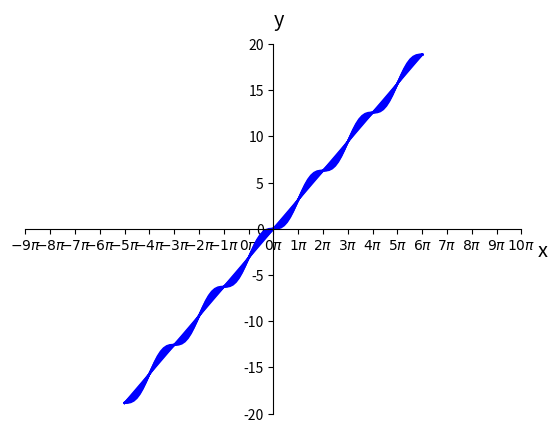

This figure's Python source:
import matplotlib.pyplot as plt
import numpy as np
import matplotlib.ticker as mticker


def changeToMath(ax:plt.Axes,xlim:list[float],ylim:list[float],xmajor_base:float = None,ymajor_base = None):
    '''
    xlim = [-5,5],
    
    ylim = [-5,5],
    
    major_base = 2'''
    ax.autoscale(False)
    ax.set_xlim(xlim)
    ax.set_ylim(ylim)
    ax.spines["left"].set_position('zero')
    ax.spines['bottom'].set_position('zero')
    ax.spines['right'].set_visible(False)
    ax.spines['top'].set_visible(False)
    if xmajor_base:
        ax.xaxis.set_major_locator(mticker.MultipleLocator(base = xmajor_base))
    if ymajor_base:
            ax.yaxis.set_major_locator(mticker.MultipleLocator(base = ymajor_base))
    ax.text(xlim[1]+2,-3,'x').set_fontsize("x-large")
    ax.text(0,ylim[-1]+2,'y').set_fontsize("x-large")


if __name__ == '__main__':
    fig,ax = plt.subplots()
    changeToMath(ax,[-10*np.pi,10*np.pi],[-20,20],np.pi)
    ax.set_xticklabels(['${:d}\pi$'.format(int(i/np.pi)) for i in ax.get_xticks()])
    x = np.linspace(-6*np.pi,6*np.pi,100)
    ys = [x - np.sin(x)*a for a in np.linspace(0,1,10)]
    for y in ys:
        ax.plot(x,y,color = 'blue')
    plt.show()
